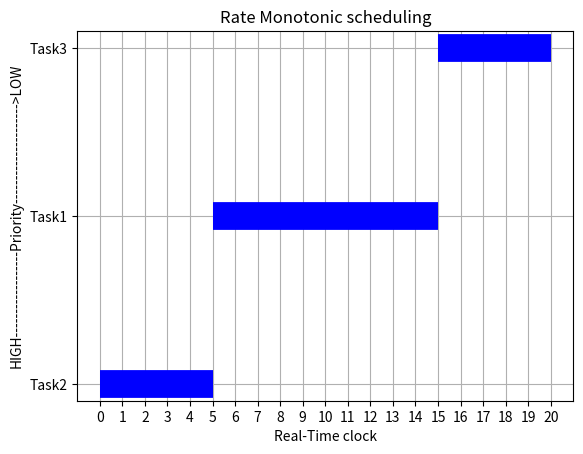

Here is the Python script that generated this plot:
import matplotlib
import matplotlib.pyplot as plt
import numpy as np

def findWaitingTime(tasks):
    # Initialize the current time to zero
    current_time = 0
    # Loop through the tasks
    for task in tasks:
        # Calculate the turnaround time as the current time plus the burst time
        task["turnAroundTime"] = current_time + task["executionTime"]
        # Calculate the waiting time as the turnaround time minus the burst time
        task["waitingTime"] = task["turnAroundTime"] - task["executionTime"]
        # Update the current time by adding the burst time
        current_time += task["executionTime"]

def drawGantt(tasks, maxtime):
    """
    The scheduled results are displayed in the form of a
    gantt chart for the user to get better understanding
    """
    y_axis = []
    from_x = []
    to_x = []
    for task in tasks:
        y_axis.append(task["name"])
        from_x.append(task["start_time"])
        to_x.append(task["finish_time"])


    colors = ['red','green','blue','orange','yellow']
    fig = plt.figure()
    ax = fig.add_subplot(111)
    # the data is plotted from_x to to_x along y_axis
    ax = plt.hlines(y_axis, from_x, to_x, linewidth=20, color = colors[len(tasks)-1])
    plt.title('Rate Monotonic scheduling')
    plt.grid(True)
    plt.xlabel("Real-Time clock")
    plt.ylabel("HIGH------------------Priority--------------------->LOW")
    plt.xticks(range(maxtime+1))
    plt.show()

def FCFS(tasks, maxtime):
    # Function to find waiting time of all tasks
    findWaitingTime(tasks)
    # Display tasks along with all details
    print("Tasks\t\tBT\t\tPT\t\tWT\t\tTAT")
    # Calculate total waiting time and total turn around time
    total_wt = 0
    total_tat = 0
    # List to store the order of tasks
    order = []
    # Variable to keep track of the current time
    current_time = 0
    orderIndex = 0
    n = len(tasks)
    for i in range(n):
        total_wt = total_wt + tasks[i]["waitingTime"]
        total_tat = total_tat + tasks[i]["turnAroundTime"]
        print(str(tasks[i]["name"]) + "\t\t" + str(tasks[i]["executionTime"]) + "\t\t" + str(tasks[i]["periodTime"]) + "\t\t" + str(tasks[i]["waitingTime"]) + "\t\t" + str(tasks[i]["turnAroundTime"]))
        # Append the process id to the order list
        order.append({"name":tasks[i]["name"], "start_time":current_time, "finish_time":current_time + tasks[i]["executionTime"]})
        orderIndex += 1
        # Update the current time
        current_time += tasks[i]["executionTime"]
        if(current_time >= maxtime):
            order[i]["finish_time"] = maxtime
            print("Time Finished")
            break
    print("Average waiting time = " + str(total_wt / n))
    print("Average turn around time = " + str(total_tat / n))
    # Print the order of tasks
    print("Order of tasks: " + str(order))
    # Draw the gantt chart
    drawGantt(order, maxtime)

# Driver code
tasks = [
    {"name":"Task2", "executionTime":5, "periodTime":15},
    {"name":"Task1", "executionTime":10, "periodTime":20},
    {"name":"Task3", "executionTime":8, "periodTime":25}
]
FCFS(tasks, 20)
